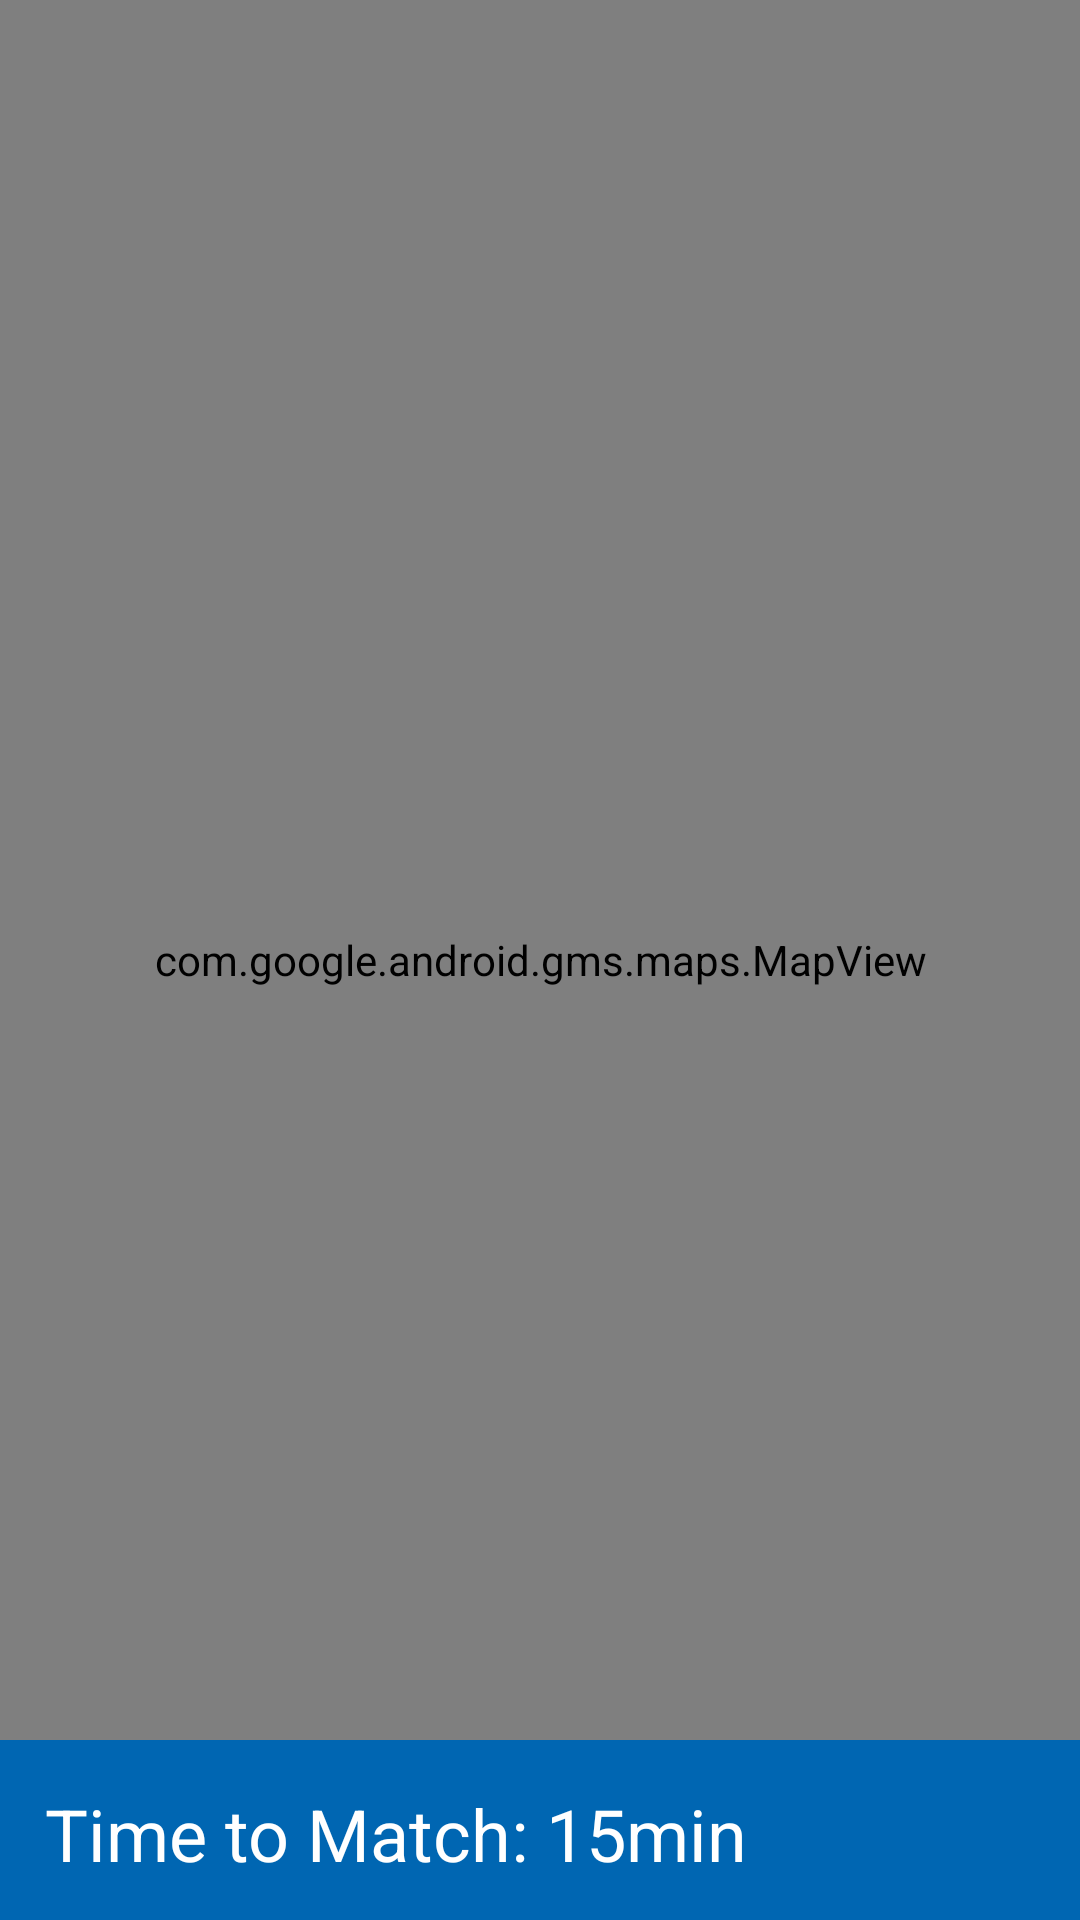

Layout XML and referenced resources for this Android screen:
<!-- AndroidManifest.xml: application theme AppTheme -->
<!-- res/layout/fragment_audi_map.xml -->
<FrameLayout xmlns:android="http://schemas.android.com/apk/res/android"
    xmlns:tools="http://schemas.android.com/tools"
    android:layout_width="match_parent"
    android:layout_height="match_parent"
    tools:context="hackaton.bayern.vor5prung.PickupFCBayernFans.AudiMap">

    <com.google.android.gms.maps.MapView
        android:layout_width="match_parent"
        android:layout_height="match_parent"
        android:id="@+id/map">
    </com.google.android.gms.maps.MapView>

    <RelativeLayout
        android:layout_width="match_parent"
        android:layout_height="60dp"
        android:background="#0066B2"
        android:layout_gravity="bottom">
        <TextView
            android:layout_margin="15dp"
            android:id="@+id/textview_journey_time"
            android:layout_width="match_parent"
            android:layout_height="wrap_content"
            android:layout_centerVertical="true"
            android:layout_centerInParent="true"
            android:textColor="@android:color/white"
            android:textAppearance="@style/TextAppearance.AppCompat.Headline"
            android:text="Time to Match: 15min"/>
    </RelativeLayout>
</FrameLayout>
<!-- resources referenced by this layout -->
<resources>
  <style name="AppTheme" parent="Theme.AppCompat.Light.DarkActionBar">
          
          <item name="colorPrimary">@color/colorPrimary</item>
          <item name="colorPrimaryDark">@color/colorPrimaryDark</item>
          <item name="colorAccent">@color/colorAccent</item>
      </style>
  <color name="colorPrimary">#000000</color>
  <color name="colorPrimaryDark">#E21D38</color>
  <color name="colorAccent">#FF4081</color>
</resources>
